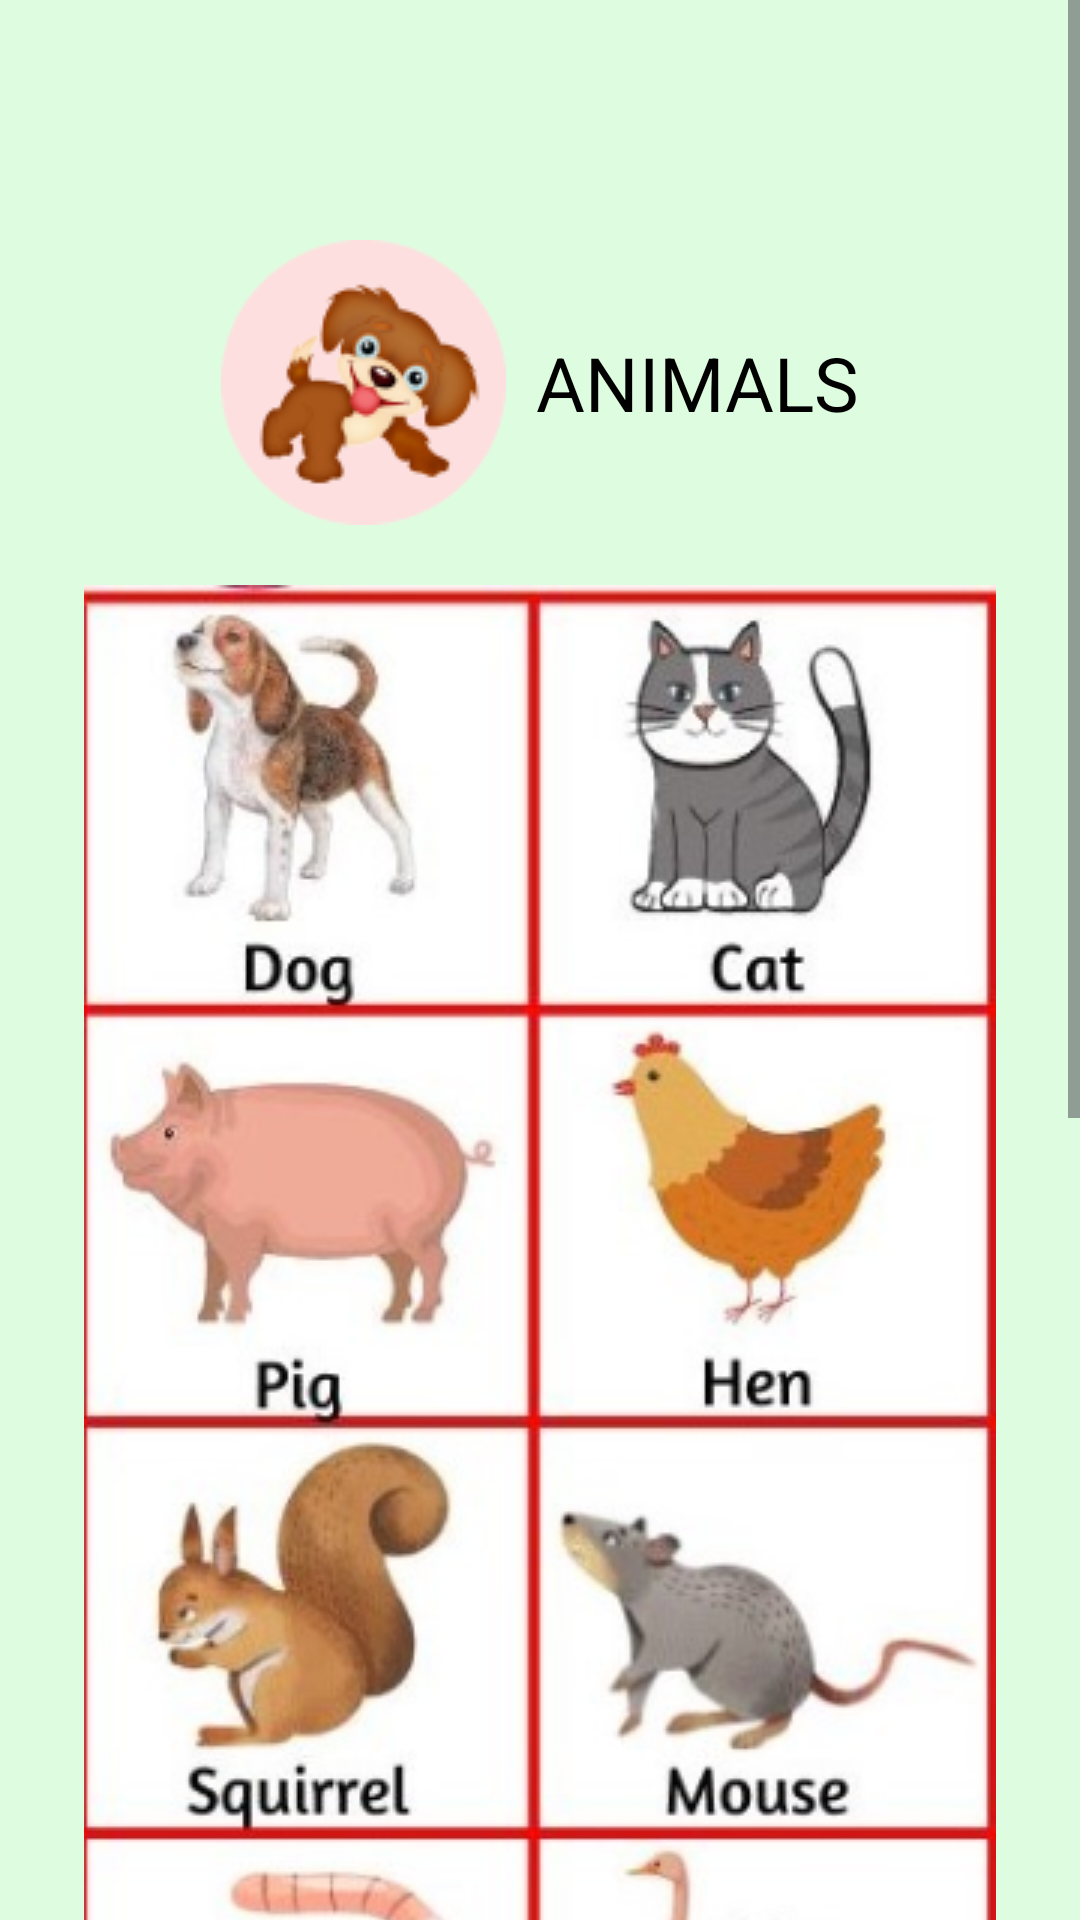

Android layout source for this screen:
<!-- AndroidManifest.xml: application theme Theme.ABAKADA -->
<!-- res/layout/activity_animals.xml -->
<?xml version="1.0" encoding="utf-8"?>
<androidx.constraintlayout.widget.ConstraintLayout xmlns:android="http://schemas.android.com/apk/res/android"
    xmlns:app="http://schemas.android.com/apk/res-auto"
    xmlns:tools="http://schemas.android.com/tools"
    android:layout_width="match_parent"
    android:layout_height="match_parent"
    android:background="#DEFDE0"
    tools:context=".animals">

    
    <ScrollView
        android:layout_width="match_parent"
        android:layout_height="match_parent"
        android:fillViewport="true">

        <LinearLayout
            android:layout_width="match_parent"
            android:layout_height="wrap_content"
            android:orientation="vertical"
            android:gravity="center_horizontal">

            
            <LinearLayout
                android:id="@+id/dogLogo"
                android:layout_width="wrap_content"
                android:layout_height="wrap_content"
                android:layout_marginTop="80dp"
                android:orientation="horizontal">

                <ImageView
                    android:layout_width="wrap_content"
                    android:layout_height="wrap_content"
                    android:src="@drawable/dog" />

                <TextView
                    android:layout_width="wrap_content"
                    android:layout_height="wrap_content"
                    android:layout_gravity="center"
                    android:layout_marginLeft="10dp"
                    android:text="ANIMALS"
                    android:textColor="@color/black"
                    android:textSize="25dp" />
            </LinearLayout>

            
            <ImageView
                android:layout_width="wrap_content"
                android:layout_height="wrap_content"
                android:src="@drawable/animal1"
                android:layout_marginTop="20dp" />

            
            <Button
                android:id="@+id/nextButton"
                android:layout_width="wrap_content"
                android:layout_height="wrap_content"
                android:backgroundTint="#D9D9D9"
                android:text="NEXT"
                android:textColor="@color/black"
                android:textStyle="bold"
                android:layout_marginTop="20dp" />

        </LinearLayout>

    </ScrollView>

</androidx.constraintlayout.widget.ConstraintLayout>
<!-- resources referenced by this layout -->
<resources>
  <color name="black">#FF000000</color>
  <!-- drawable animal1: png bitmap (drawable, 279682 bytes) -->
  <!-- drawable dog: jpg bitmap (drawable, 9512 bytes) -->
  <style name="Theme.ABAKADA" parent="Base.Theme.ABAKADA" />
  <style name="Base.Theme.ABAKADA" parent="Theme.Material3.DayNight.NoActionBar">
          
          
      </style>
</resources>
